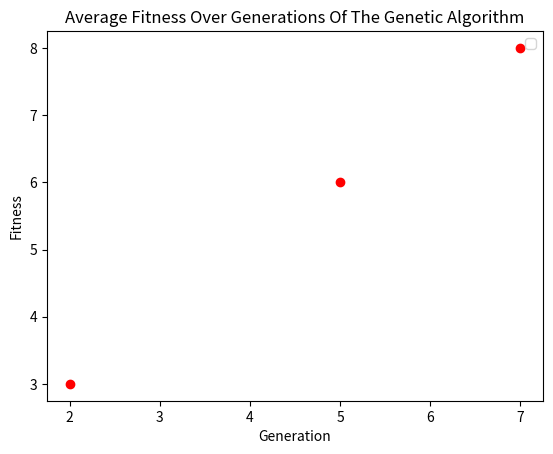

This figure's Python source:
import matplotlib.pyplot as plt
import numpy as np

# Create a 2D grid
grid_size = 10
x = np.arange(grid_size)
y = np.arange(grid_size)

# Create a meshgrid from x and y
X, Y = np.meshgrid(x, y)

# # Flatten the meshgrid coordinates
# x_flat = X.flatten()
# y_flat = Y.flatten()
#
# # Plot the grid
# plt.scatter(x_flat, y_flat, marker='o', color='blue')

dots_x = [2, 5, 7]
dots_y = [3, 6, 8]

plt.scatter(dots_x, dots_y, marker='o', color='red')

# Customize the plot
plt.title('Average Fitness Over Generations Of The Genetic Algorithm')
plt.xlabel('Generation')
plt.ylabel('Fitness')
plt.grid(False)
plt.legend()

# Show the plot
plt.show()
